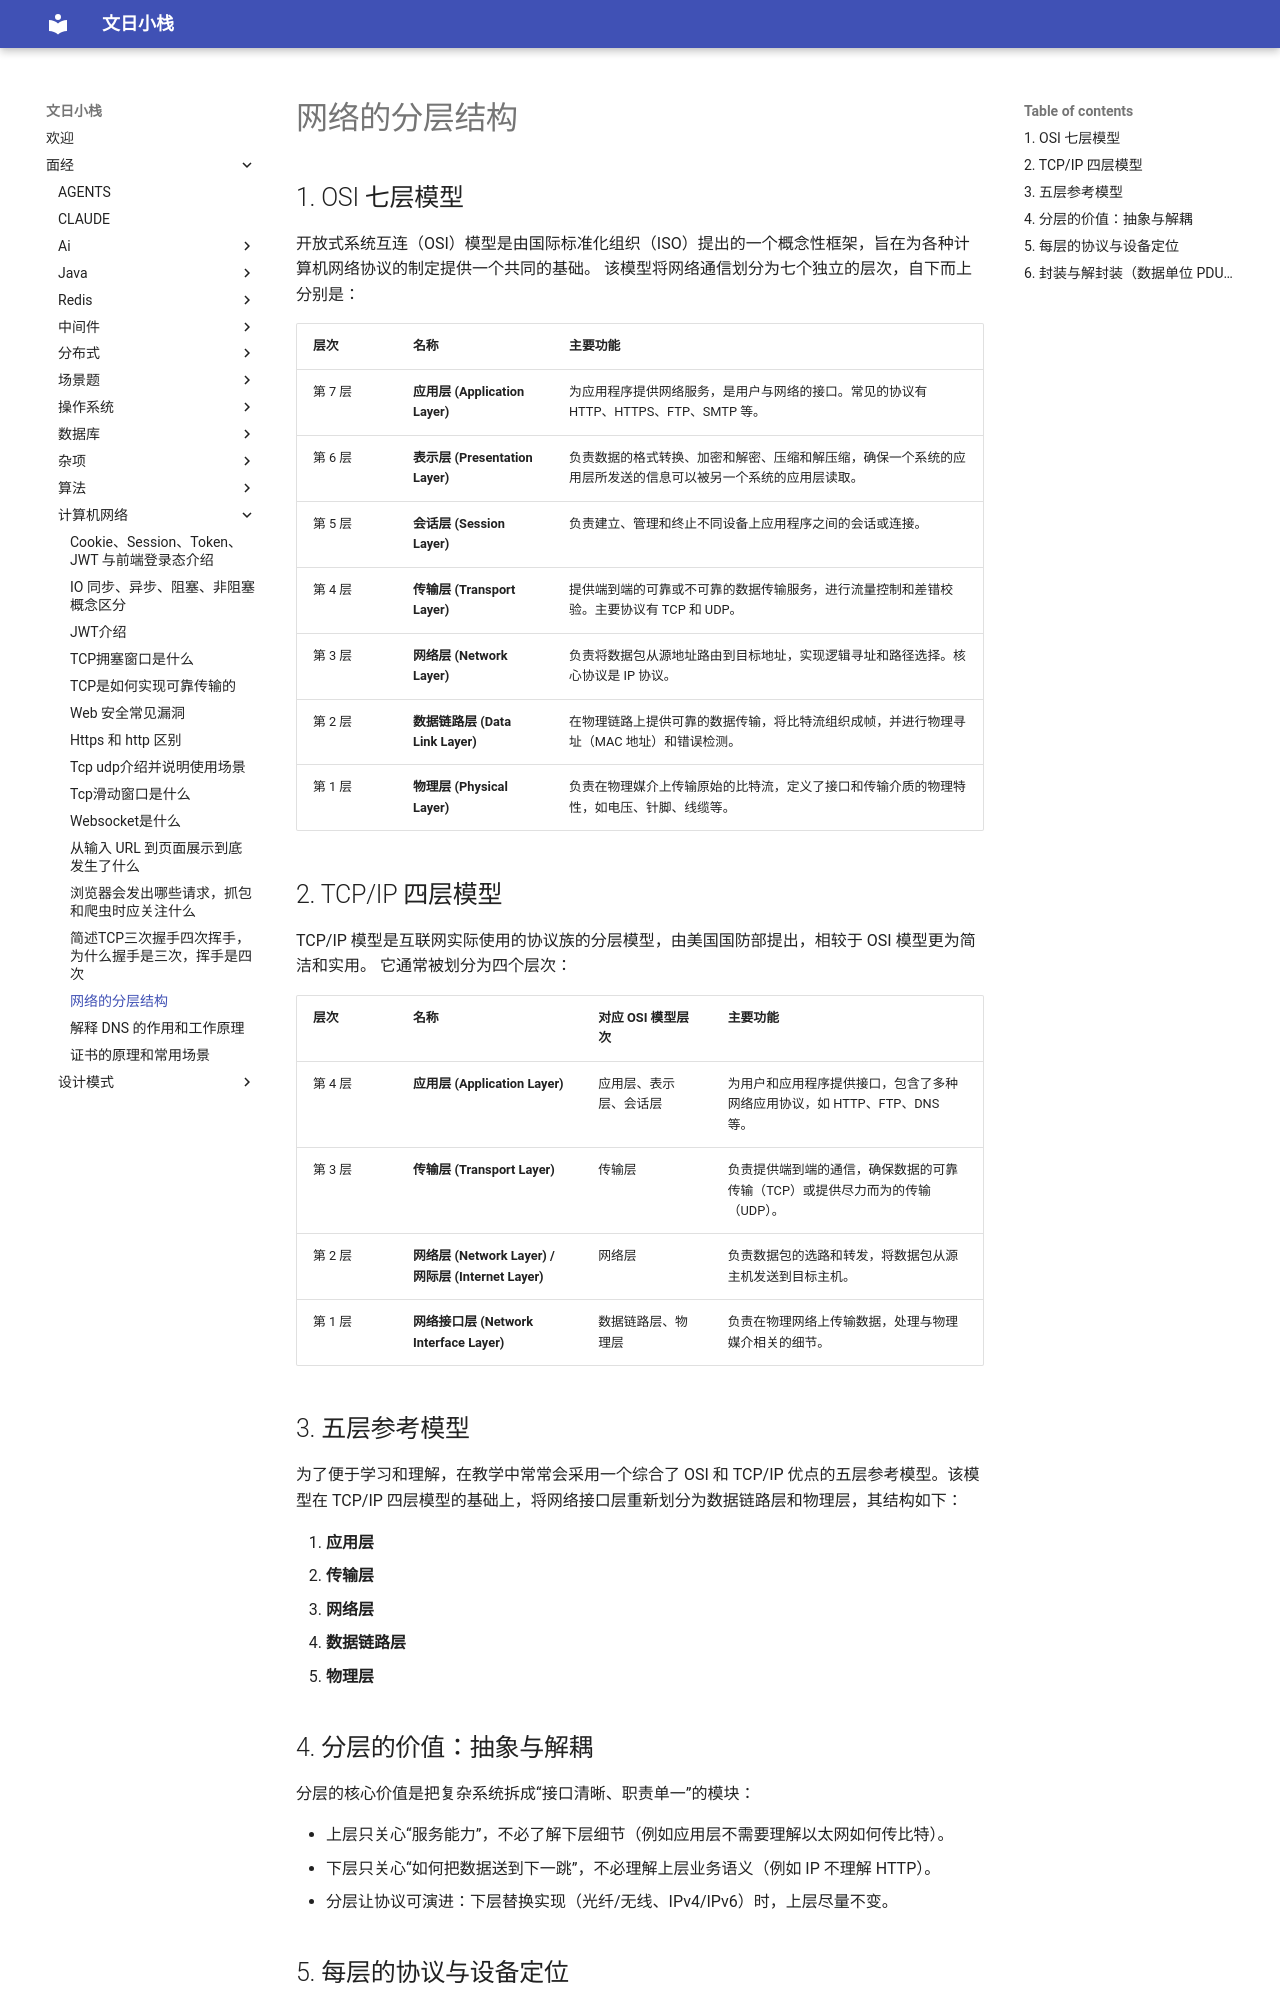

repository: wenrizc/wenrihotel · page: 面经/计算机网络/网络的分层结构/index.html · generator: mkdocs

## 1. OSI 七层模型

开放式系统互连（OSI）模型是由国际标准化组织（ISO）提出的一个概念性框架，旨在为各种计算机网络协议的制定提供一个共同的基础。 该模型将网络通信划分为七个独立的层次，自下而上分别是：

| 层次 | 名称 | 主要功能 |
| :--- | :--- | :--- |
| 第 7 层 | **应用层 (Application Layer)** | 为应用程序提供网络服务，是用户与网络的接口。常见的协议有 HTTP、HTTPS、FTP、SMTP 等。 |
| 第 6 层 | **表示层 (Presentation Layer)** | 负责数据的格式转换、加密和解密、压缩和解压缩，确保一个系统的应用层所发送的信息可以被另一个系统的应用层读取。 |
| 第 5 层 | **会话层 (Session Layer)** | 负责建立、管理和终止不同设备上应用程序之间的会话或连接。 |
| 第 4 层 | **传输层 (Transport Layer)** | 提供端到端的可靠或不可靠的数据传输服务，进行流量控制和差错校验。主要协议有 TCP 和 UDP。 |
| 第 3 层 | **网络层 (Network Layer)** | 负责将数据包从源地址路由到目标地址，实现逻辑寻址和路径选择。核心协议是 IP 协议。 |
| 第 2 层 | **数据链路层 (Data Link Layer)** | 在物理链路上提供可靠的数据传输，将比特流组织成帧，并进行物理寻址（MAC 地址）和错误检测。 |
| 第 1 层 | **物理层 (Physical Layer)** | 负责在物理媒介上传输原始的比特流，定义了接口和传输介质的物理特性，如电压、针脚、线缆等。 |

## 2. TCP/IP 四层模型

TCP/IP 模型是互联网实际使用的协议族的分层模型，由美国国防部提出，相较于 OSI 模型更为简洁和实用。 它通常被划分为四个层次：

| 层次 | 名称 | 对应 OSI 模型层次 | 主要功能 |
| :--- | :--- | :--- | :--- |
| 第 4 层 | **应用层 (Application Layer)** | 应用层、表示层、会话层 | 为用户和应用程序提供接口，包含了多种网络应用协议，如 HTTP、FTP、DNS 等。 |
| 第 3 层 | **传输层 (Transport Layer)** | 传输层 | 负责提供端到端的通信，确保数据的可靠传输（TCP）或提供尽力而为的传输（UDP）。 |
| 第 2 层 | **网络层 (Network Layer) / 网际层 (Internet Layer)** | 网络层 | 负责数据包的选路和转发，将数据包从源主机发送到目标主机。 |
| 第 1 层 | **网络接口层 (Network Interface Layer)** | 数据链路层、物理层 | 负责在物理网络上传输数据，处理与物理媒介相关的细节。 |

## 3. 五层参考模型

为了便于学习和理解，在教学中常常会采用一个综合了 OSI 和 TCP/IP 优点的五层参考模型。该模型在 TCP/IP 四层模型的基础上，将网络接口层重新划分为数据链路层和物理层，其结构如下：

1.  **应用层**
2.  **传输层**
3.  **网络层**
4.  **数据链路层**
5.  **物理层**
